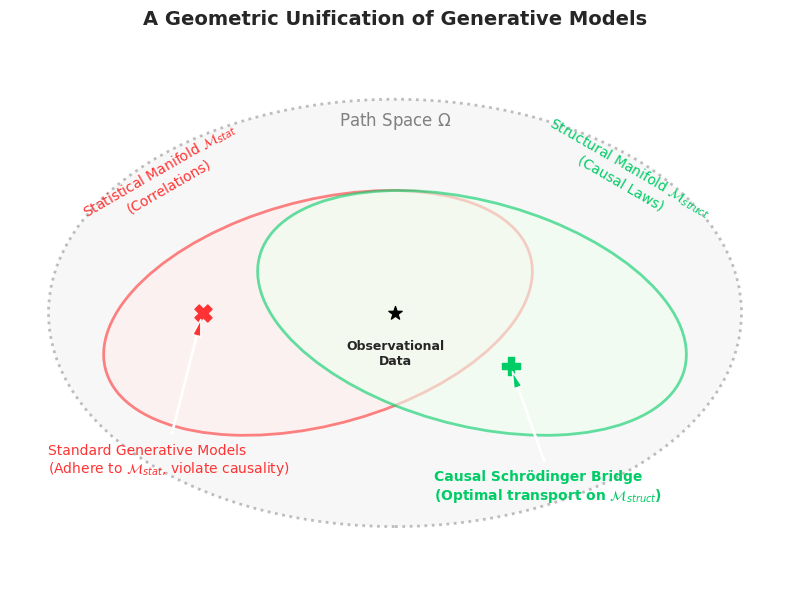

Source code (Python):
import matplotlib.pyplot as plt
import matplotlib.patches as patches
import seaborn as sns

sns.set_style("white")

def create_venn_diagram():
    fig, ax = plt.subplots(figsize=(8, 6))

    path_space = patches.Ellipse((0.5, 0.5), width=0.9, height=0.8, angle=0, 
                                  facecolor='#F0F0F0', edgecolor='gray', ls=':', lw=2, alpha=0.5)
    ax.add_patch(path_space)
    ax.text(0.5, 0.85, r'Path Space $\Omega$', ha='center', fontsize=12, color='gray')

    stat_manifold = patches.Ellipse((0.4, 0.5), width=0.6, height=0.4, angle=30, 
                                    facecolor='#FFEEEE', edgecolor='#FF3333', lw=2, alpha=0.6)
    ax.add_patch(stat_manifold)
    ax.text(0.2, 0.65, r'Statistical Manifold $\mathcal{M}_{stat}$' '\n(Correlations)', 
            ha='center', fontsize=10, color='#FF3333', rotation=30)

    struct_manifold = patches.Ellipse((0.6, 0.5), width=0.6, height=0.4, angle=-30, 
                                      facecolor='#EEFFEE', edgecolor='#00CC66', lw=2, alpha=0.6)
    ax.add_patch(struct_manifold)
    ax.text(0.8, 0.65, r'Structural Manifold $\mathcal{M}_{struct}$' '\n(Causal Laws)', 
            ha='center', fontsize=10, color='#00CC66', rotation=-30)
            
    ax.scatter(0.5, 0.5, color='black', s=100, marker='*')
    ax.text(0.5, 0.45, 'Observational\nData', ha='center', va='top', fontsize=9, fontweight='bold')

    ax.scatter(0.25, 0.5, color='#FF3333', s=150, marker='X')
    ax.annotate('Standard Generative Models\n(Adhere to $\mathcal{M}_{stat}$, violate causality)', 
                xy=(0.25, 0.5), xytext=(0.05, 0.2),
                arrowprops=dict(facecolor='#FF3333', shrink=0.05, width=1, headwidth=6),
                fontsize=10, color='#FF3333', ha='left')

    ax.scatter(0.65, 0.4, color='#00CC66', s=150, marker='P')
    ax.annotate('Causal Schrödinger Bridge\n(Optimal transport on $\mathcal{M}_{struct}$)', 
                xy=(0.65, 0.4), xytext=(0.55, 0.15),
                arrowprops=dict(facecolor='#00CC66', shrink=0.05, width=1, headwidth=6),
                fontsize=10, color='#00CC66', ha='left', fontweight='bold')

    ax.set_xlim(0, 1)
    ax.set_ylim(0, 1)
    ax.set_xticks([])
    ax.set_yticks([])
    ax.set_title("A Geometric Unification of Generative Models", fontsize=14, fontweight='bold', pad=15)
    sns.despine(left=True, bottom=True)
    plt.tight_layout()
    plt.savefig('concept_geometry_venn.png', dpi=300)
    plt.show()

if __name__ == "__main__":
    create_venn_diagram()